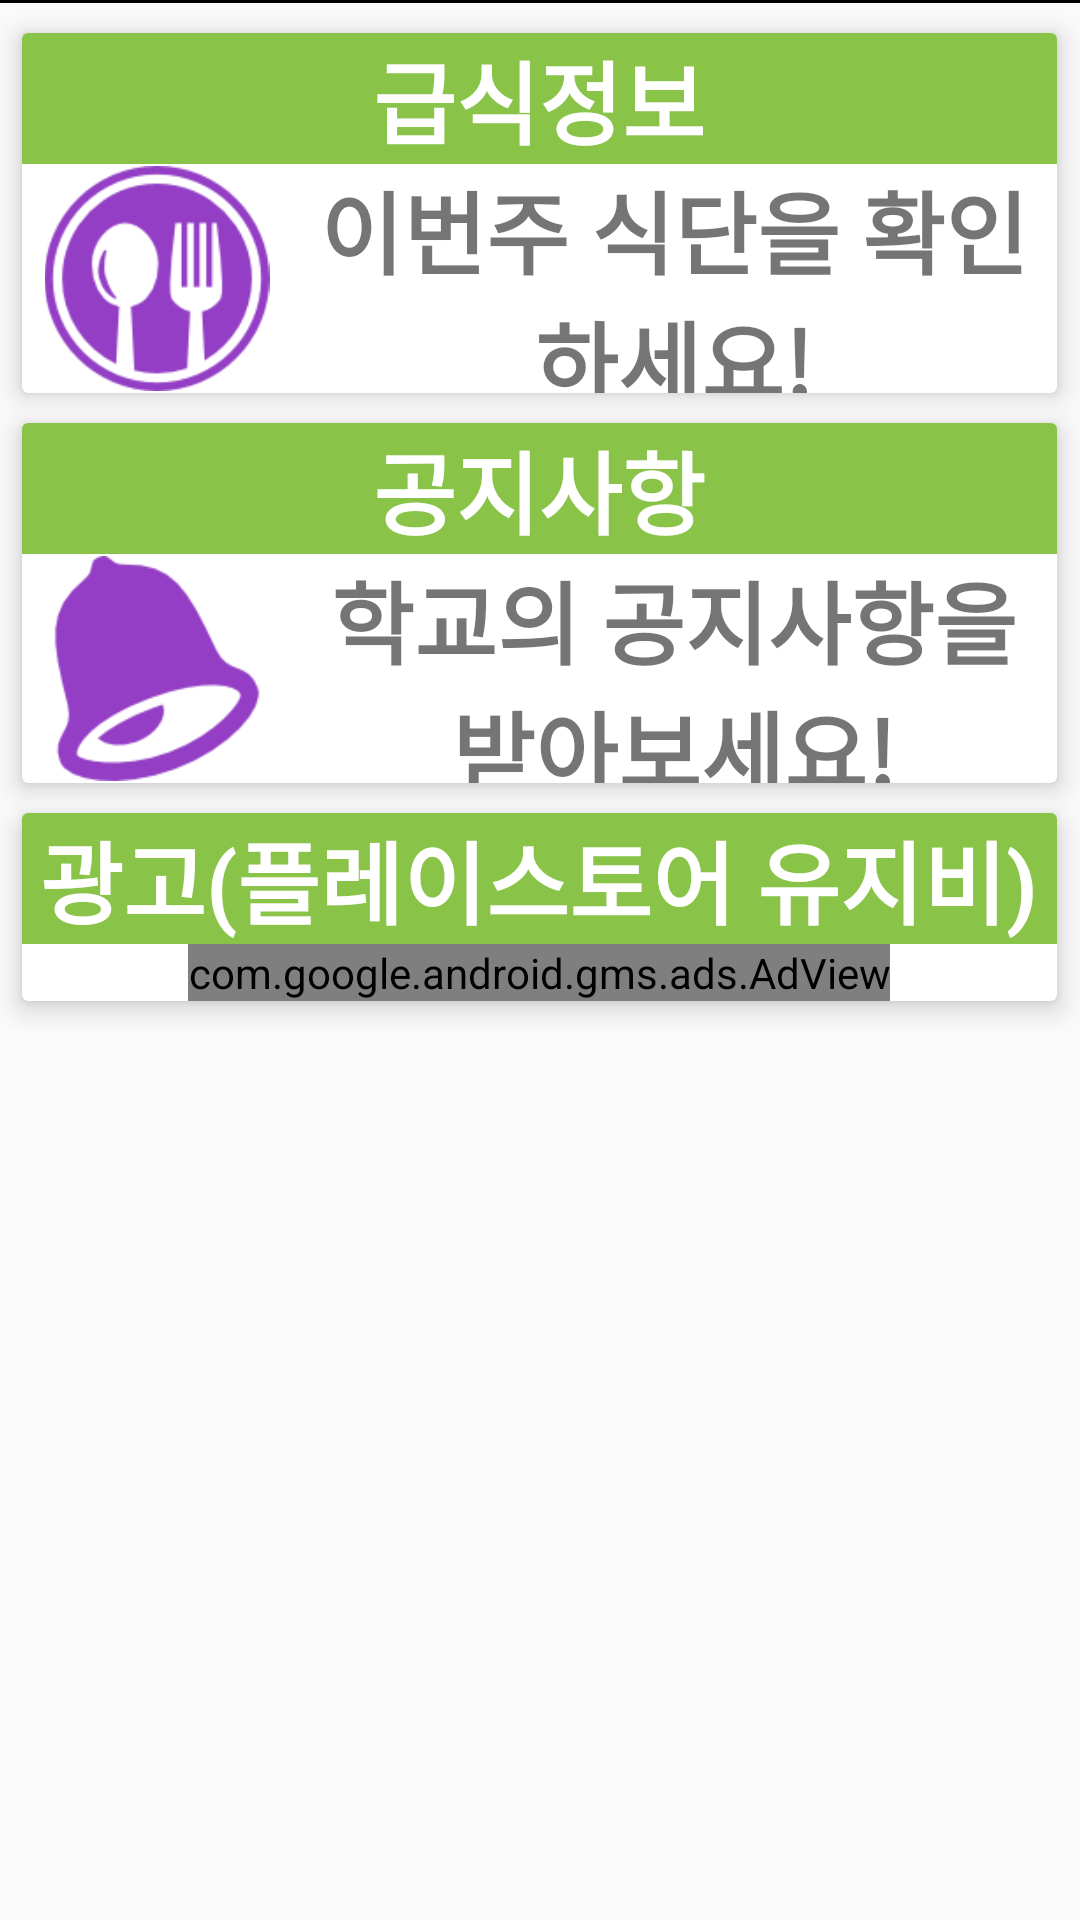

Produce the Android XML layout that renders to this screen, including the resource entries it uses.
<!-- AndroidManifest.xml: application theme AppTheme -->
<!-- res/layout/noty_incl.xml -->
<?xml version="1.0" encoding="utf-8"?>
<LinearLayout xmlns:android="http://schemas.android.com/apk/res/android"
    xmlns:app="http://schemas.android.com/apk/res-auto"
    xmlns:ads="http://schemas.android.com/apk/res-auto"
    android:orientation="vertical" android:layout_width="match_parent"
    android:layout_height="match_parent"
    android:weightSum="1">

    <TextView
        android:id="@+id/textView9"
        android:layout_width="match_parent"
        android:layout_height="1dp"
        android:background="#000000"/>

    <ScrollView
        android:layout_width="match_parent"
        android:layout_height="match_parent">

        <LinearLayout
            android:layout_width="match_parent"
            android:layout_height="match_parent"
            android:gravity="center_horizontal"
            android:orientation="vertical">

            <TextView
                android:id="@+id/cv1x"
                android:layout_width="match_parent"
                android:layout_height="10dp" />

            <android.support.v7.widget.CardView
                android:layout_width="345dp"
                android:layout_height="120dp"
                android:onClick="bapload"
                app:cardElevation="5dp">

                <LinearLayout
                    android:layout_width="match_parent"
                    android:layout_height="match_parent"
                    android:orientation="vertical">

                    <TextView
                        android:id="@+id/baptxt"
                        android:layout_width="match_parent"
                        android:layout_height="wrap_content"
                        android:background="@color/colorPrimary"
                        android:gravity="center"
                        android:text="급식정보"
                        android:textAlignment="center"
                        android:textColor="#FFFFFF"
                        android:textSize="30sp"
                        android:textStyle="bold" />

                    <LinearLayout
                        android:layout_width="match_parent"
                        android:layout_height="match_parent"
                        android:gravity="center_vertical"
                        android:orientation="horizontal">

                        <ImageView
                            android:id="@+id/bappic"
                            android:layout_width="90dp"
                            android:layout_height="75dp"
                            app:srcCompat="@drawable/bap" />

                        <TextView
                            android:id="@+id/bap2txt"
                            android:layout_width="match_parent"
                            android:layout_height="wrap_content"
                            android:text="이번주 식단을 확인하세요!"
                            android:textAlignment="center"
                            android:textSize="30sp"
                            android:textStyle="bold" />
                    </LinearLayout>

                </LinearLayout>
            </android.support.v7.widget.CardView>

            <TextView
                android:id="@+id/cv2x"
                android:layout_width="match_parent"
                android:layout_height="10dp" />

            <android.support.v7.widget.CardView
                android:layout_width="345dp"
                android:layout_height="120dp"
                android:onClick="notyload"
                app:cardElevation="5dp">

                <LinearLayout
                    android:layout_width="match_parent"
                    android:layout_height="match_parent"
                    android:orientation="vertical">

                    <TextView
                        android:id="@+id/notytxt"
                        android:layout_width="match_parent"
                        android:layout_height="wrap_content"
                        android:background="@color/colorPrimary"
                        android:gravity="center"
                        android:text="공지사항"
                        android:textAlignment="center"
                        android:textColor="#FFFFFF"
                        android:textSize="30sp"
                        android:textStyle="bold" />

                    <LinearLayout
                        android:layout_width="match_parent"
                        android:layout_height="match_parent"
                        android:gravity="center_vertical"
                        android:orientation="horizontal">

                        <ImageView
                            android:id="@+id/notypic"
                            android:layout_width="90dp"
                            android:layout_height="75dp"
                            app:srcCompat="@drawable/noty" />

                        <TextView
                            android:id="@+id/noty2txt"
                            android:layout_width="match_parent"
                            android:layout_height="wrap_content"
                            android:text="학교의 공지사항을 받아보세요!"
                            android:textAlignment="center"
                            android:textSize="30sp"
                            android:textStyle="bold" />
                    </LinearLayout>

                </LinearLayout>
            </android.support.v7.widget.CardView>

            <TextView
                android:id="@+id/cv3x"
                android:layout_width="match_parent"
                android:layout_height="10dp" />
            <android.support.v7.widget.CardView
                android:layout_width="345dp"
                android:layout_height="wrap_content"
                app:cardElevation="5dp">
                <LinearLayout
                    android:layout_width="345dp"
                    android:layout_height="wrap_content"
                    android:orientation="vertical"
                    android:gravity="center">

                    <TextView
                        android:id="@+id/ad_2"
                        android:layout_width="match_parent"
                        android:layout_height="wrap_content"
                        android:background="@color/colorPrimary"
                        android:gravity="center"
                        android:text="광고(플레이스토어 유지비)"
                        android:textAlignment="center"
                        android:textColor="#FFFFFF"
                        android:textSize="30sp"
                        android:textStyle="bold" />

                    <LinearLayout
                        android:layout_width="wrap_content"
                        android:layout_height="wrap_content"
                        android:gravity="center_vertical"
                        android:orientation="horizontal">

                        <com.google.android.gms.ads.AdView
                            android:id="@+id/money2"
                            android:layout_width="wrap_content"
                            android:layout_height="wrap_content"
                            android:layout_alignParentBottom="true"
                            android:layout_centerHorizontal="true"
                            ads:adSize="BANNER"
                            ads:adUnitId="@string/money_2"></com.google.android.gms.ads.AdView>
                    </LinearLayout>

                </LinearLayout>
            </android.support.v7.widget.CardView>

            <TextView
                android:id="@+id/cv4x"
                android:layout_width="match_parent"
                android:layout_height="10dp" />

        </LinearLayout>
    </ScrollView>

</LinearLayout>
<!-- resources referenced by this layout -->
<resources>
  <color name="colorPrimary">#89C348</color>
  <!-- drawable bap: png bitmap (drawable, 6719 bytes) -->
  <!-- drawable noty: png bitmap (drawable, 3077 bytes) -->
  <string name="money_2">ca-app-pub-2704416533707585/2335853155</string>
  <style name="AppTheme" parent="Theme.AppCompat.Light.DarkActionBar">
          
          <item name="colorPrimary">#89C348</item>
          <item name="colorPrimaryDark">#89C348</item>
          <item name="colorAccent">#009688</item>
          <item name="windowNoTitle">true</item>
      </style>
</resources>
